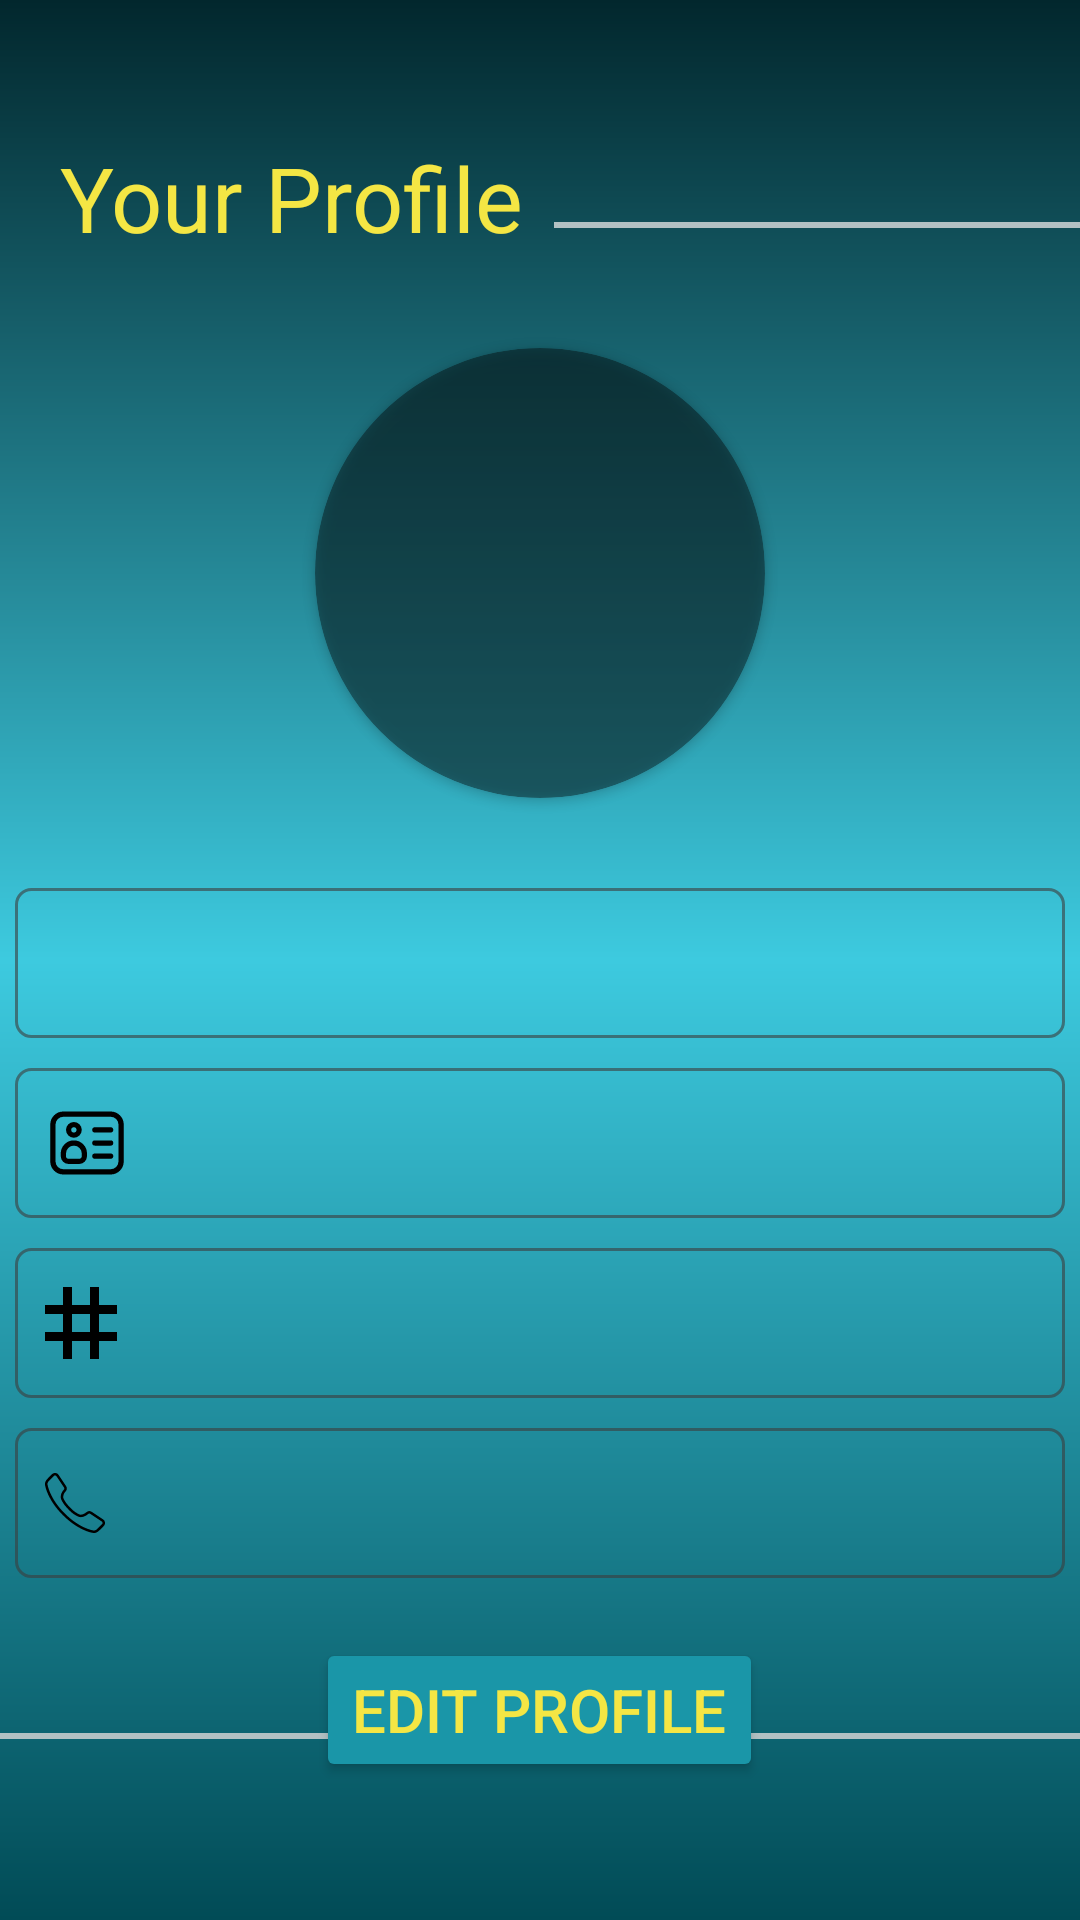

The Android layout XML behind this screen, and the referenced resources:
<!-- AndroidManifest.xml: application theme Theme.VigilantApplication -->
<!-- res/layout/fragment_client_profile_view.xml -->
<?xml version="1.0" encoding="utf-8"?>
<FrameLayout xmlns:android="http://schemas.android.com/apk/res/android"
    xmlns:app="http://schemas.android.com/apk/res-auto"
    xmlns:tools="http://schemas.android.com/tools"
    android:layout_width="match_parent"
    android:layout_height="match_parent"
    android:background="@drawable/application_background"
    tools:context=".ClientProfileViewFragment">

    <RelativeLayout
        android:layout_width="match_parent"
        android:layout_height="match_parent"
        android:gravity="center">

        <TextView
            android:id="@+id/tv_profile_heading"
            android:layout_width="wrap_content"
            android:layout_height="wrap_content"
            android:layout_marginLeft="20dp"
            android:text="@string/profile_heading"
            android:textColor="@color/text_color"
            android:textSize="30sp" />

        <View
            android:layout_width="match_parent"
            android:layout_height="2dp"
            android:layout_alignBottom="@id/tv_profile_heading"
            android:layout_marginLeft="10dp"
            android:layout_marginTop="5dp"
            android:layout_marginBottom="10dp"
            android:layout_toRightOf="@id/tv_profile_heading"
            android:background="@color/off_black" />

        <androidx.cardview.widget.CardView
            android:id="@+id/cv_display_image"
            android:layout_width="wrap_content"
            android:layout_height="wrap_content"
            android:layout_below="@id/tv_profile_heading"
            android:layout_centerHorizontal="true"
            android:layout_marginTop="30dp"
            app:cardBackgroundColor="@color/material_on_background_disabled"
            app:cardCornerRadius="100dp">

            <ImageView
                android:layout_width="150dp"
                android:layout_height="150dp"
                android:src="@drawable/ic_baseline_account_circle_24" />
        </androidx.cardview.widget.CardView>


        <TextView
            android:id="@+id/tv_user_name"
            android:layout_width="350dp"
            android:layout_height="50dp"
            android:layout_below="@id/cv_display_image"
            android:layout_centerHorizontal="true"
            android:layout_marginTop="30dp"
            android:background="@drawable/spinner_background"
            android:drawableLeft="@drawable/ic_baseline_account_circle_24"
            android:gravity="center"
            android:padding="10dp"
            android:textSize="20sp" />


        <TextView
            android:id="@+id/tv_id_type"
            android:layout_width="350dp"
            android:layout_height="50dp"
            android:layout_below="@id/tv_user_name"
            android:layout_centerHorizontal="true"
            android:layout_marginTop="10dp"
            android:background="@drawable/spinner_background"
            android:drawableLeft="@drawable/ic_id_icon"
            android:gravity="center"
            android:padding="10dp"
            android:textSize="20sp" />


        <TextView
            android:id="@+id/tv_id_number"
            android:layout_width="350dp"
            android:layout_height="50dp"
            android:layout_below="@id/tv_id_type"
            android:layout_centerHorizontal="true"
            android:layout_marginTop="10dp"
            android:background="@drawable/spinner_background"
            android:drawableLeft="@drawable/ic___number"
            android:gravity="center"
            android:padding="10dp"
            android:textSize="20sp" />

        <TextView
            android:id="@+id/tv_phone_number"
            android:layout_width="350dp"
            android:layout_height="50dp"
            android:layout_below="@id/tv_id_number"
            android:layout_centerHorizontal="true"
            android:layout_marginTop="10dp"
            android:drawableLeft="@drawable/ic__phone"
            android:background="@drawable/spinner_background"
            android:gravity="center"
            android:padding="10dp"
            android:textSize="20sp" />


        <View
            android:id="@+id/v_base"
            android:layout_width="match_parent"
            android:layout_height="2dp"
            android:layout_below="@id/tv_phone_number"
            android:layout_alignBaseline="@id/bt_edit_profile_button"
            android:background="@color/off_black" />

        <Button
            android:id="@+id/bt_edit_profile_button"
            android:layout_width="wrap_content"
            android:layout_height="wrap_content"
            android:layout_below="@id/tv_phone_number"
            android:layout_centerHorizontal="true"
            android:layout_marginTop="20dp"
            android:backgroundTint="@color/login_button_background_color"
            android:text="@string/edit_profile_button"
            android:textColor="@color/text_color"
            android:textSize="20sp" />
    </RelativeLayout>

</FrameLayout>
<!-- resources referenced by this layout -->
<resources>
  <color name="login_button_background_color">#1A96A8</color>
  <color name="off_black">#B3C1C3</color>
  <color name="text_color">#F4E644</color>
  <!-- drawable application_background (drawable) -->
  <?xml version="1.0" encoding="utf-8"?>
  <shape xmlns:android="http://schemas.android.com/apk/res/android">
      <gradient
          android:angle="90"
          android:centerColor="@color/background_color_two"
          android:endColor="@color/background_color_three"
          android:startColor="@color/background_color_one" />
  </shape>
  <!-- drawable ic___number (drawable) -->
  <vector android:height="24dp" android:viewportHeight="16"
      android:viewportWidth="16" android:width="24dp" xmlns:android="http://schemas.android.com/apk/res/android">
      <path android:fillColor="#000000" android:fillType="evenOdd"
          android:pathData="M6,10L10,10L10,6L6,6L6,10ZM16,6L16,4L12,4L12,0L10,0L10,4L6,4L6,0L4,0L4,4L0,4L0,6L4,6L4,10L0,10L0,12L4,12L4,16L6,16L6,12L10,12L10,16L12,16L12,12L16,12L16,10L12,10L12,6L16,6Z"
          android:strokeColor="#00000000" android:strokeWidth="1"/>
  </vector>
  <!-- drawable ic_id_icon (drawable) -->
  <vector xmlns:android="http://schemas.android.com/apk/res/android"
      android:width="28dp"
      android:height="28dp"
      android:viewportWidth="32"
      android:viewportHeight="32">
    <path
        android:fillColor="#FF000000"
        android:pathData="M25,4L7,4A5,5 0,0 0,2 9L2,23a5,5 0,0 0,5 5L25,28a5,5 0,0 0,5 -5L30,9A5,5 0,0 0,25 4ZM28,23a3,3 0,0 1,-3 3L7,26a3,3 0,0 1,-3 -3L4,9A3,3 0,0 1,7 6L25,6a3,3 0,0 1,3 3Z"/>
    <path
        android:fillColor="#FF000000"
        android:pathData="M11,14a3,3 0,1 0,-3 -3A3,3 0,0 0,11 14ZM11,10a1,1 0,1 1,-1 1A1,1 0,0 1,11 10Z"/>
    <path
        android:fillColor="#FF000000"
        android:pathData="M11,15a5,5 0,0 0,-5 5v1a3,3 0,0 0,3 3h4a3,3 0,0 0,3 -3L16,20A5,5 0,0 0,11 15ZM14,21a1,1 0,0 1,-1 1L9,22a1,1 0,0 1,-1 -1L8,20a3,3 0,0 1,6 0Z"/>
    <path
        android:fillColor="#FF000000"
        android:pathData="M25,10H19a1,1 0,0 0,0 2h6a1,1 0,0 0,0 -2Z"/>
    <path
        android:fillColor="#FF000000"
        android:pathData="M25,15H19a1,1 0,0 0,0 2h6a1,1 0,0 0,0 -2Z"/>
    <path
        android:fillColor="#FF000000"
        android:pathData="M25,20H19a1,1 0,0 0,0 2h6a1,1 0,0 0,0 -2Z"/>
  </vector>
  <!-- drawable spinner_background (drawable) -->
  <?xml version="1.0" encoding="utf-8"?>
  <shape xmlns:android="http://schemas.android.com/apk/res/android">
      <stroke
          android:width="1dp"
          android:color="#993D3C3C" />
      <corners android:radius="5dp"/>
  </shape>
  <string name="edit_profile_button">Edit Profile</string>
  <string name="profile_heading">Your Profile</string>
  <style name="Theme.VigilantApplication" parent="Theme.MaterialComponents.DayNight.NoActionBar">
          
          <item name="colorPrimary">@color/purple_500</item>
          <item name="colorPrimaryVariant">@color/material_on_surface_disabled</item>
          <item name="colorOnPrimary">@color/white</item>
          
          <item name="colorSecondary">@color/teal_200</item>
          <item name="colorSecondaryVariant">@color/teal_700</item>
          <item name="colorOnSecondary">@color/black</item>
          
          <item name="android:statusBarColor" tools:targetApi="l">?attr/colorPrimaryVariant</item>
          
      </style>
  <color name="background_color_two">#3DCADF</color>
  <color name="background_color_three">#02272D</color>
  <color name="background_color_one">#014B56</color>
  <color name="purple_500">#FF6200EE</color>
  <color name="white">#FFFFFFFF</color>
  <color name="teal_200">#FF03DAC5</color>
  <color name="teal_700">#FF018786</color>
  <color name="black">#FF000000</color>
</resources>
